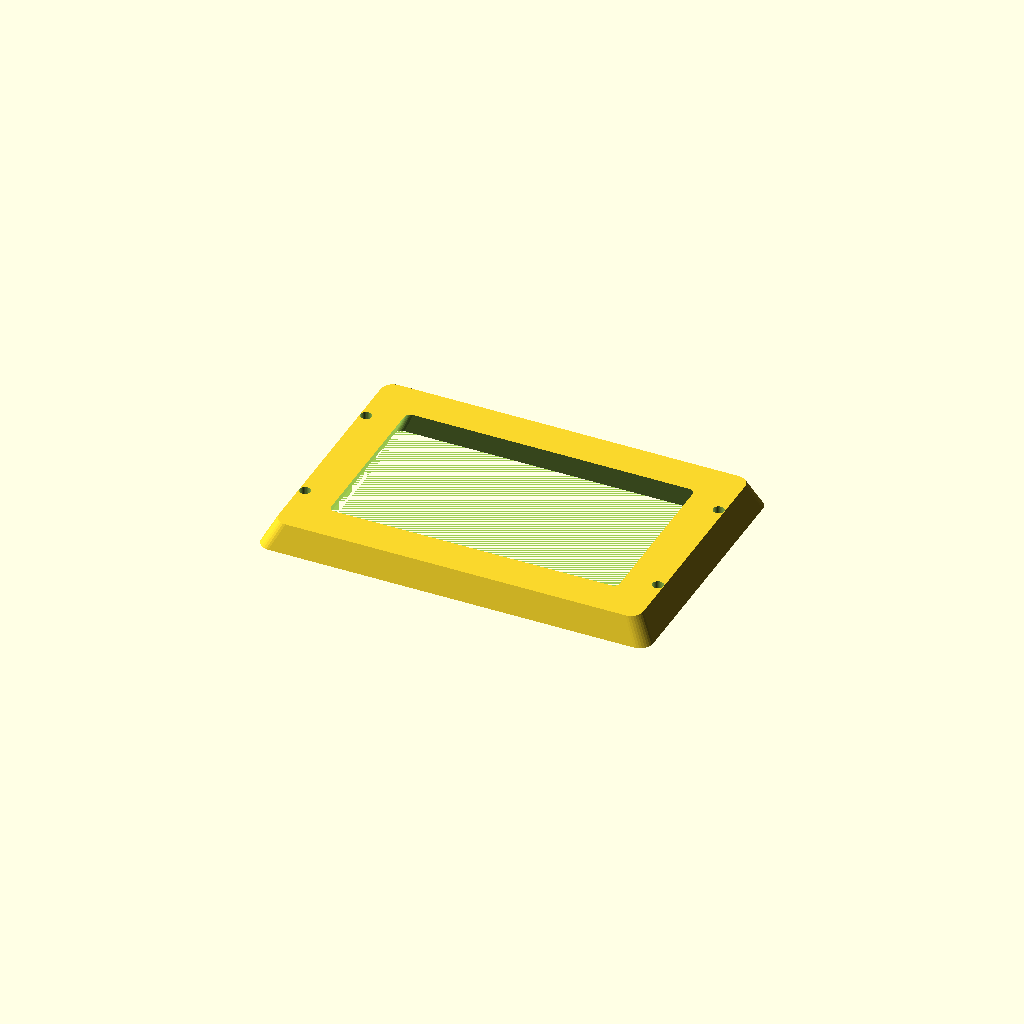
Cell 1: rendered with the file's own defaults.
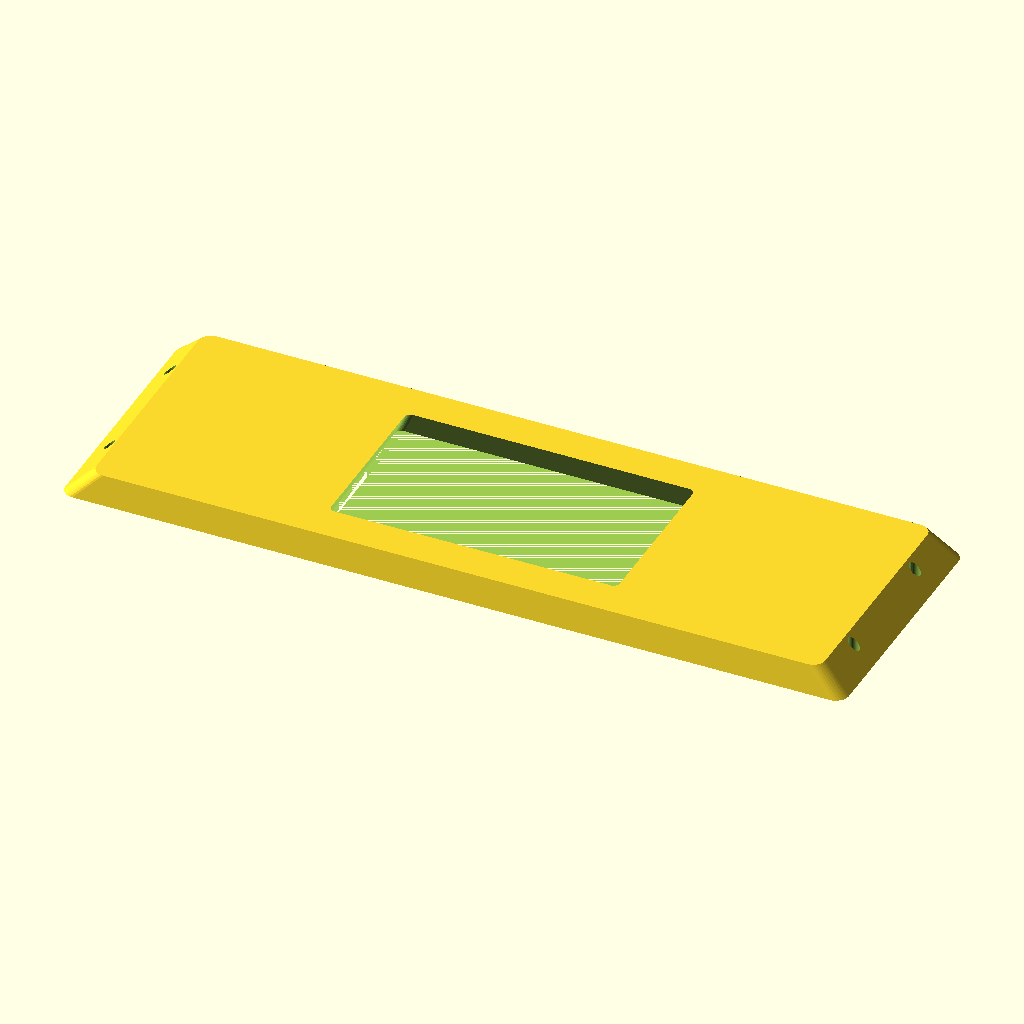
Cell 2: the same model with length = 240.
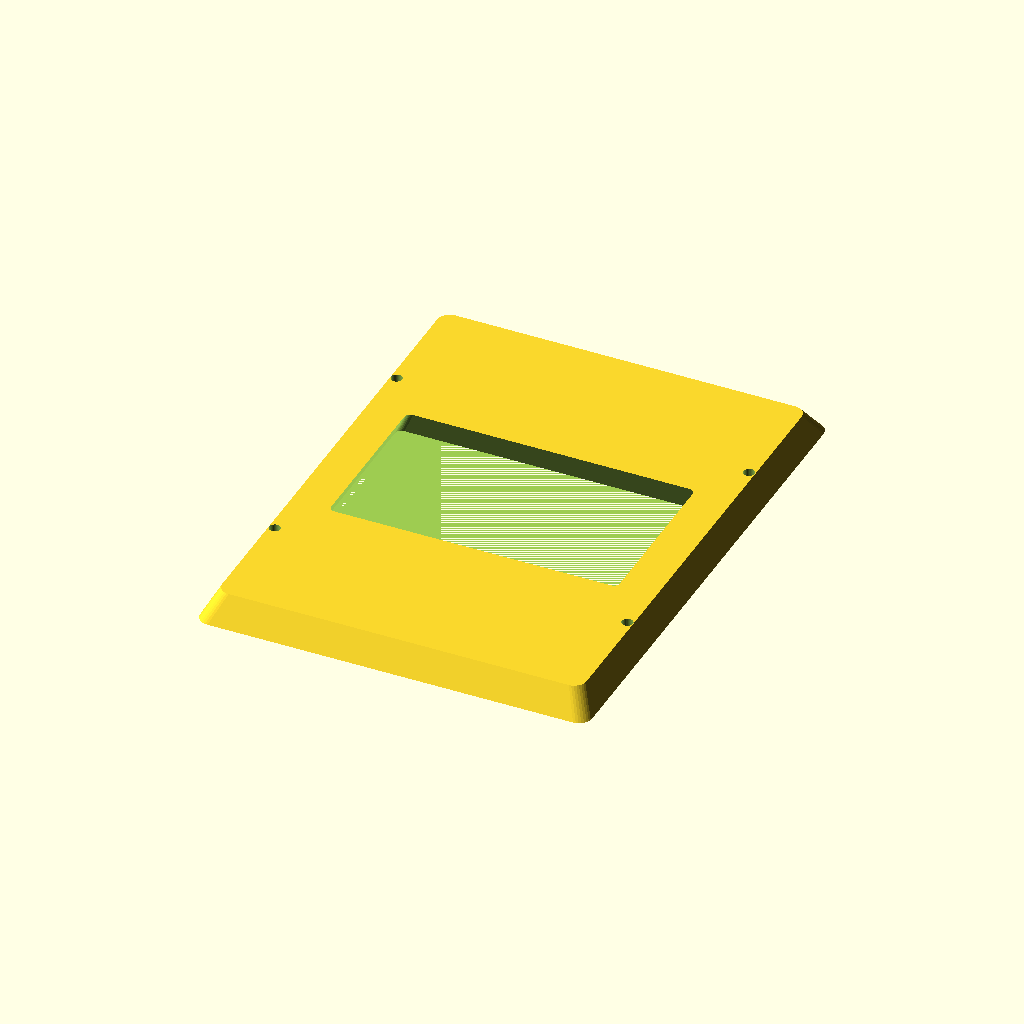
Cell 3: the same model with width = 160.
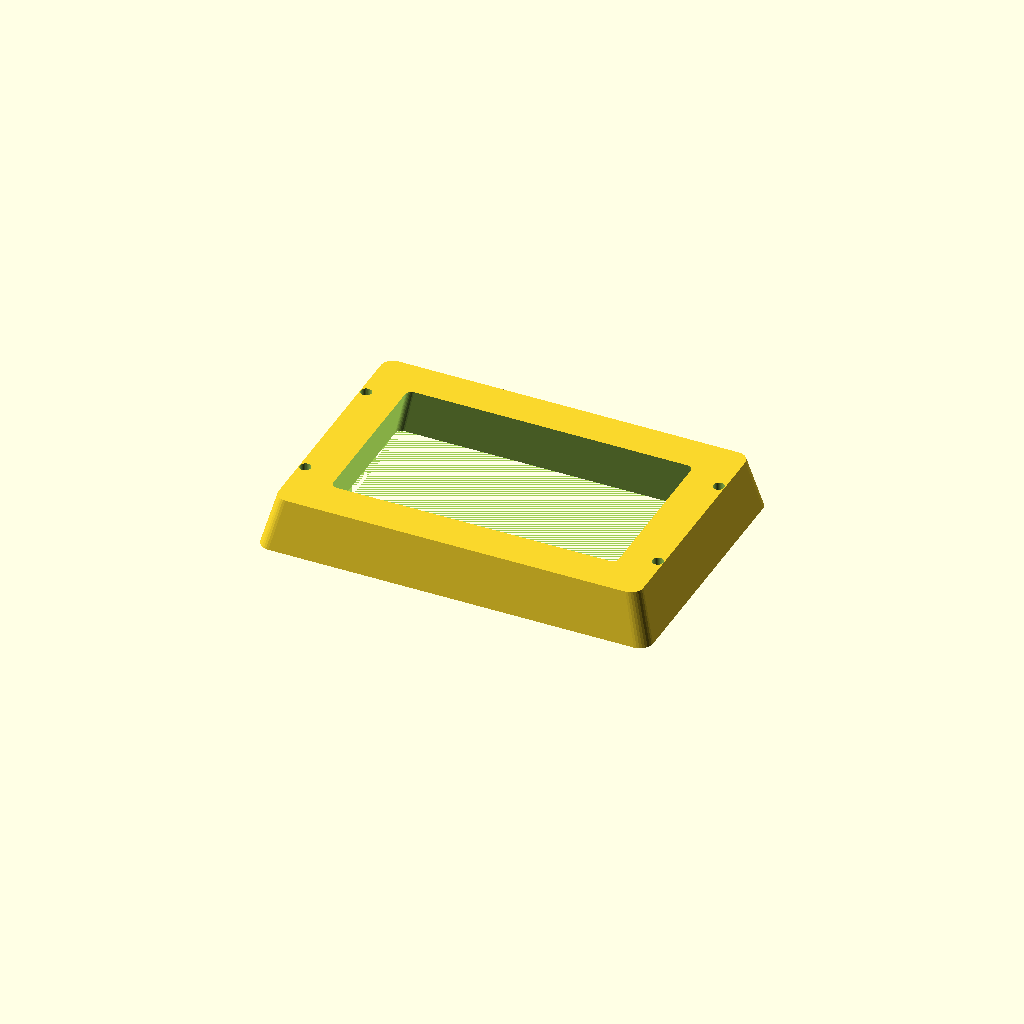
Cell 4: the same model with thickness = 16.
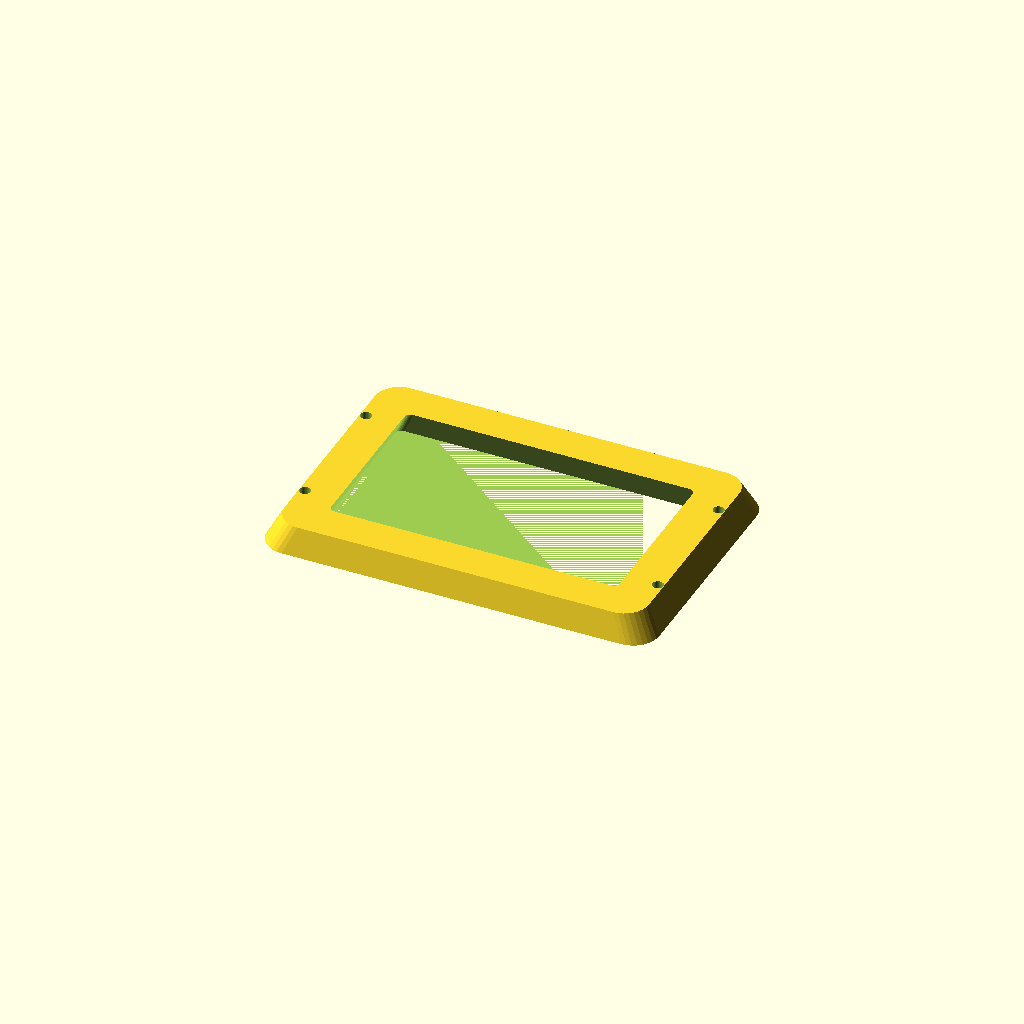
Cell 5: corner_r = 8 (everything else at default).
One fixed orthographic camera (rotation 55°, 0°, 25°; colour scheme Cornfield) for every cell.
The OpenSCAD source (optional_data/gen2/bezels/part_0036.scad):
$fn = 32;

// ----------------------------------------------------------------------
// Display bezel: 120 x 80 mm frame, opening 96x56 mm
// ----------------------------------------------------------------------

// --- parameters (mm) ---
length = 120;             // frame outside length, X
width = 80;               // frame outside width, Y
frame_w = 12;             // frame width
thickness = 8;            // frame thickness
corner_r = 4;             // outside corner radius
chamfer = 0.93;           // outer wall taper
funnel = 0.9;             // inner opening taper
opening_l = 96;           // opening length
opening_w = 56;           // opening width
inner_r = 2;              // opening corner radius
hole_d = 3.4;             // mounting screw clearance
holes_per_side = 2;       // holes per short side
hole_inset = 6;           // hole centre inset from the outside edge

/* rounded-rectangle outlines, generated with loops */
module rounded_ring(l_nom, w_nom, r) {
  hull() {
    for (sx = [-1, 1]) for (sy = [-1, 1])
      translate([sx * (l_nom / 2 - r), sy * (w_nom / 2 - r)]) circle(r = r);
  }
}

difference() {
  /* frame body, drafted so the outer edge is a variable-depth chamfer */
  linear_extrude(height = thickness, scale = chamfer)
    rounded_ring(length, width, corner_r);
  /* viewing opening, drafted the other way for a funnel edge */
  linear_extrude(height = thickness + 2, scale = funnel)
    translate([0, 0, -1]) rounded_ring(opening_l, opening_w, inner_r);
  /* mounting screws through the frame lands */
  for (sx = [-1, 1]) for (i = [1 : holes_per_side])
    translate([sx * (length / 2 - hole_inset),
               (i - (holes_per_side + 1) / 2) * width * 0.5, -1])
      cylinder(h = thickness + 2, d = hole_d);
}
Customizer parameters (derived from the source; name, type, default, range or options):
length: number, default 120
width: number, default 80
frame_w: number, default 12
thickness: number, default 8
corner_r: number, default 4
chamfer: number, default 0.93
funnel: number, default 0.9
opening_l: number, default 96
opening_w: number, default 56
inner_r: number, default 2
hole_d: number, default 3.4
holes_per_side: number, default 2
hole_inset: number, default 6
